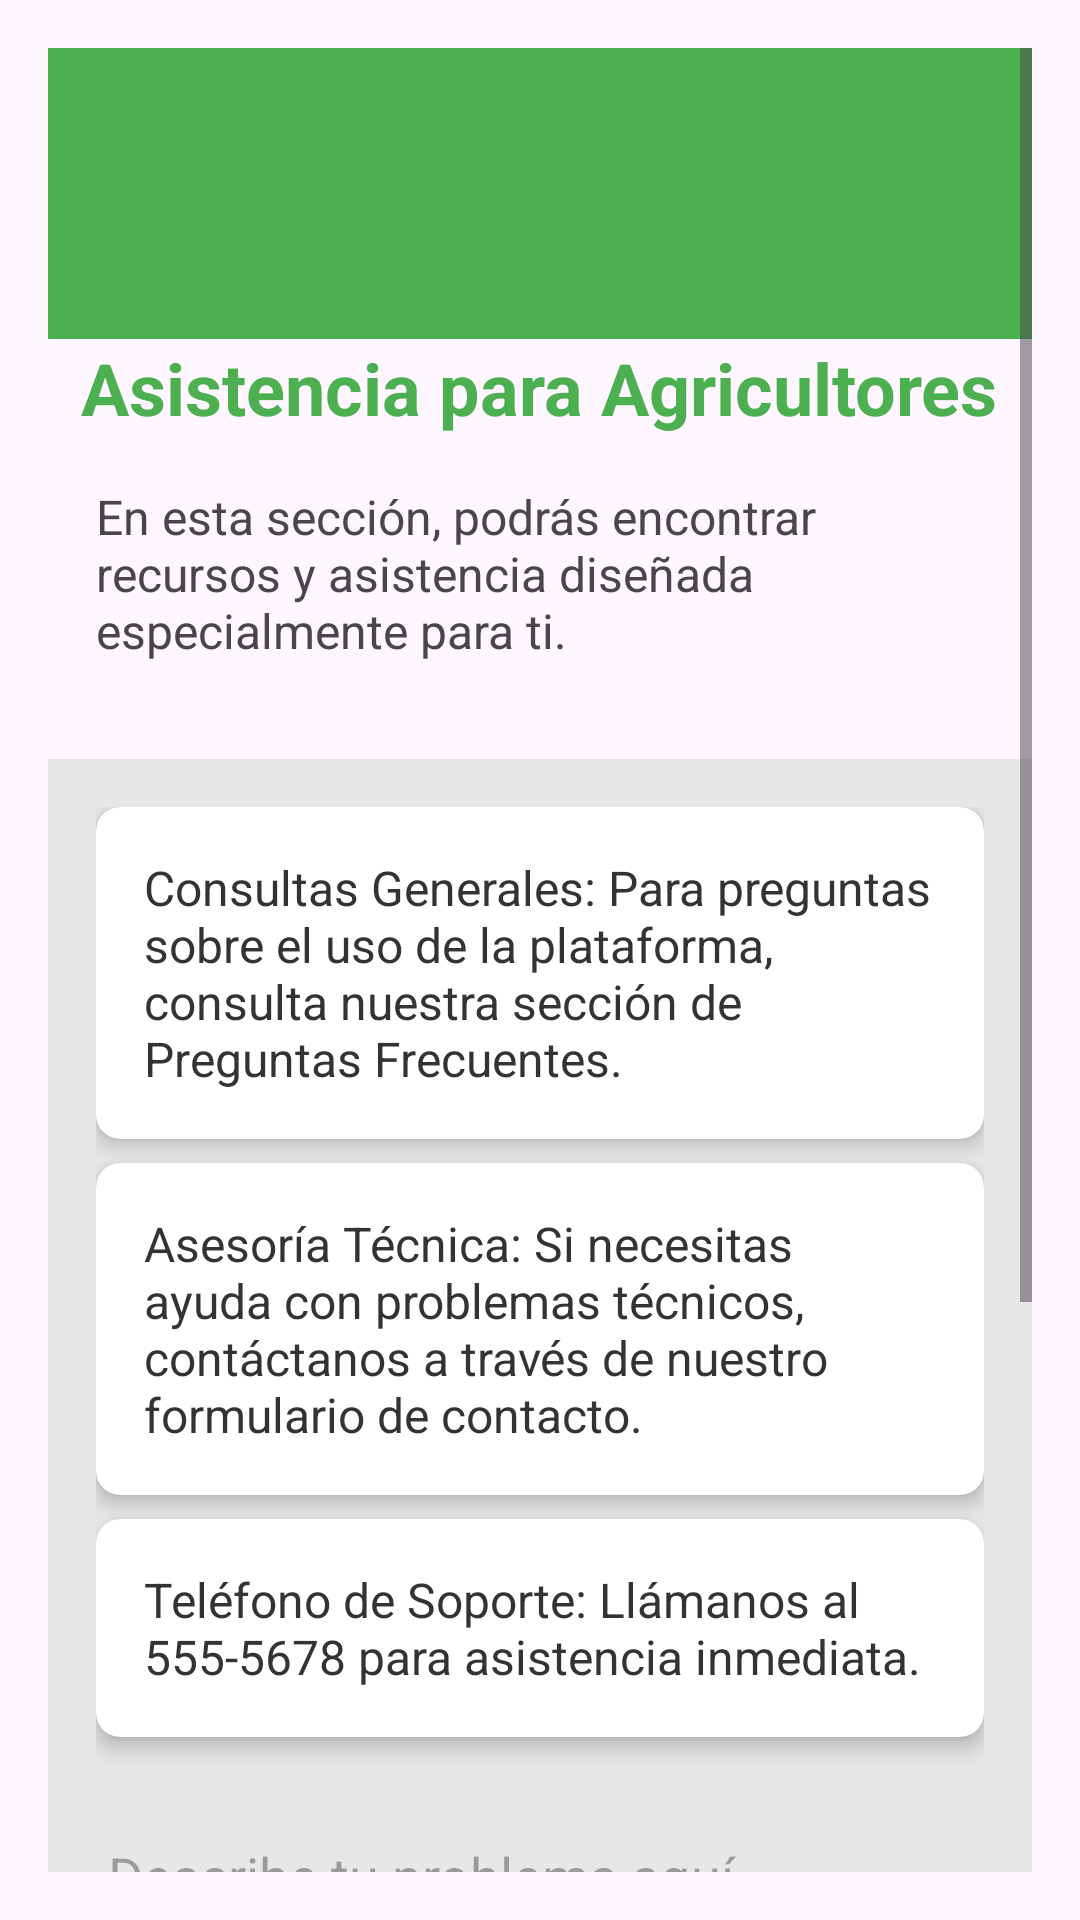

Produce the Android XML layout that renders to this screen, including the resource entries it uses.
<!-- AndroidManifest.xml: application theme Theme.AGROHUB -->
<!-- res/layout/fragment_pantalla__soporte.xml -->
<FrameLayout xmlns:android="http://schemas.android.com/apk/res/android"
    xmlns:tools="http://schemas.android.com/tools"
    xmlns:app="http://schemas.android.com/apk/res-auto"
    android:layout_width="match_parent"
    android:layout_height="match_parent"
    tools:context=".Pantalla_SoporteFragment">

    
    <ScrollView
        android:layout_width="match_parent"
        android:layout_height="match_parent"
        android:padding="16dp">

        <LinearLayout
            android:layout_width="match_parent"
            android:layout_height="wrap_content"
            android:orientation="vertical"
            android:gravity="center">

            
            <LinearLayout
                android:layout_width="match_parent"
                android:layout_height="wrap_content"
                android:background="@color/verde"
                android:gravity="center_vertical"
                android:orientation="horizontal"
                android:padding="2dp">

                
                <ImageView
                    android:id="@+id/logo"
                    android:layout_width="87dp"
                    android:layout_height="93dp"
                    android:layout_gravity="center"
                    android:src="@drawable/logo_contraste"
                    android:contentDescription="@string/logo_description" />

            </LinearLayout>

            <TextView
                android:id="@+id/title"
                android:layout_width="wrap_content"
                android:layout_height="wrap_content"
                android:text="@string/app_title"
                android:textSize="24sp"
                android:textStyle="bold"
                android:textColor="#4CAF50"
                android:layout_marginBottom="16dp" />

            
            <TextView
                android:layout_width="match_parent"
                android:layout_height="wrap_content"
                android:text="En esta sección, podrás encontrar recursos y asistencia diseñada especialmente para ti."
                android:textSize="16sp"
                android:layout_marginBottom="16dp"
                android:paddingEnd="16dp"
                android:paddingStart="16dp"/>

            
            <LinearLayout
                android:layout_width="match_parent"
                android:layout_height="654dp"
                android:layout_gravity="center"
                android:layout_marginTop="16dp"
                android:layout_marginBottom="24dp"
                android:background="@color/grisclaro"
                android:orientation="vertical"
                android:padding="16dp">

                
                <androidx.cardview.widget.CardView
                    android:layout_width="match_parent"
                    android:layout_height="wrap_content"
                    android:layout_marginBottom="8dp"
                    app:cardBackgroundColor="@color/cardBackgroundColor"
                    app:cardCornerRadius="8dp"
                    app:cardElevation="4dp">

                    <TextView
                        android:layout_width="match_parent"
                        android:layout_height="wrap_content"
                        android:padding="16dp"
                        android:text="@string/general_inquiries"
                        android:textColor="@color/gris"
                        android:textSize="16sp" />
                </androidx.cardview.widget.CardView>

                
                <androidx.cardview.widget.CardView
                    android:layout_width="match_parent"
                    android:layout_height="wrap_content"
                    android:layout_marginBottom="8dp"
                    app:cardBackgroundColor="@color/cardBackgroundColor"
                    app:cardCornerRadius="8dp"
                    app:cardElevation="4dp">

                    <TextView
                        android:layout_width="match_parent"
                        android:layout_height="wrap_content"
                        android:padding="16dp"
                        android:text="@string/technical_assistance"
                        android:textColor="@color/gris"
                        android:textSize="16sp" />
                </androidx.cardview.widget.CardView>

                
                <androidx.cardview.widget.CardView
                    android:layout_width="match_parent"
                    android:layout_height="wrap_content"
                    android:layout_marginBottom="24dp"
                    app:cardBackgroundColor="@color/cardBackgroundColor"
                    app:cardCornerRadius="8dp"
                    app:cardElevation="4dp">

                    <TextView
                        android:layout_width="match_parent"
                        android:layout_height="wrap_content"
                        android:padding="16dp"
                        android:text="@string/support_phone"
                        android:textColor="@color/gris"
                        android:textSize="16sp" />
                </androidx.cardview.widget.CardView>

                
                <EditText
                    android:id="@+id/problem_description"
                    android:layout_width="match_parent"
                    android:layout_height="100dp"
                    android:layout_marginBottom="16dp"
                    android:gravity="top"
                    android:hint="@string/problem_description_hint"
                    android:importantForAccessibility="yes"
                    android:inputType="textMultiLine|textCapSentences" />

                
                <EditText
                    android:id="@+id/email"
                    android:layout_width="match_parent"
                    android:layout_height="wrap_content"
                    android:layout_marginBottom="8dp"
                    android:hint="@string/email_hint"
                    android:importantForAccessibility="yes"
                    android:inputType="textEmailAddress" />

                
                <Button
                    android:id="@+id/btn_send_request"
                    android:layout_width="match_parent"
                    android:layout_height="wrap_content"
                    android:background="@color/verde"
                    android:importantForAccessibility="yes"
                    android:onClick="onSendRequest"
                    android:text="@string/send_request_button"
                    android:textColor="#4CAF50" />
            </LinearLayout>
        </LinearLayout>
    </ScrollView>

</FrameLayout>
<!-- resources referenced by this layout -->
<resources>
  <color name="cardBackgroundColor">#FFFFFF</color>
  +
  <color name="gris">#333333</color>
  <color name="grisclaro">#E7E7E7</color>
  <color name="verde">#4CAF50</color> /&gt;
  <string name="app_title">Asistencia para Agricultores</string>
  <string name="email_hint">Correo electrónico</string>
  <string name="general_inquiries">Consultas Generales: Para preguntas sobre el uso de la plataforma, consulta nuestra sección de Preguntas Frecuentes.</string>
  <string name="logo_description">Descripciòn</string>
  <string name="problem_description_hint">Describe tu problema aquí</string>
  <string name="send_request_button">Enviar Solicitud</string>
  <string name="support_phone">Teléfono de Soporte: Llámanos al 555-5678 para asistencia inmediata.</string>
  <string name="technical_assistance">Asesoría Técnica: Si necesitas ayuda con problemas técnicos, contáctanos a través de nuestro formulario de contacto.</string>
  <style name="Theme.AGROHUB" parent="Base.Theme.AGROHUB" />
  <style name="Base.Theme.AGROHUB" parent="Theme.Material3.DayNight.NoActionBar">
          
          
      </style>
</resources>
